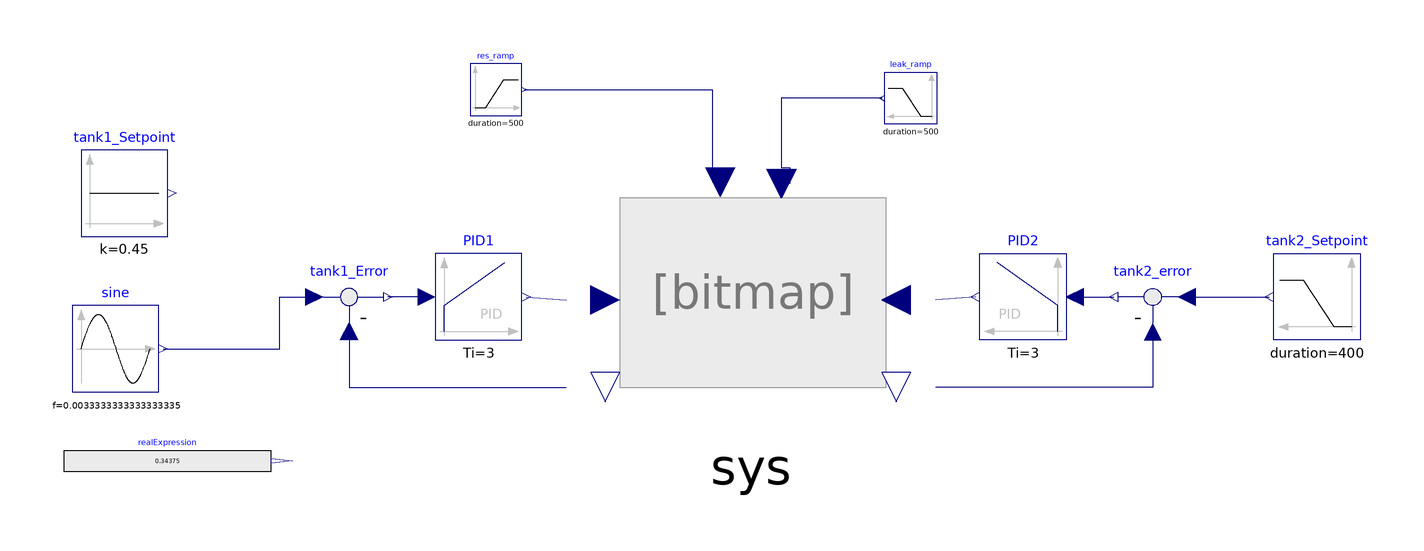

This picture is the connection diagram that the Modelica source below describes through its graphical annotations.

model DOV_control_FLOSS_w_faults
    Modelica.Blocks.Sources.Ramp     tank2_Setpoint(
      height=0.1,
      duration=400,
      offset=0.3,
      startTime=400)
      annotation (Placement(transformation(extent={{140,-10},{120,10}})));
    Modelica.Blocks.Continuous.PID PID2(
      k=3,
      Ti=3,
      Td=3) annotation (Placement(transformation(extent={{72,-10},{52,10}})));
    Modelica.Blocks.Math.Feedback tank2_error
      annotation (Placement(transformation(extent={{102,-10},{82,10}})));
    Modelica.Blocks.Sources.Constant tank1_Setpoint(k=0.45)
      annotation (Placement(transformation(extent={{-156,14},{-136,34}})));
    Modelica.Blocks.Continuous.PID PID1(
      k=3,
      Ti=3,
      Td=3)
      annotation (Placement(transformation(extent={{-74,-10},{-54,10}})));
    Modelica.Blocks.Math.Feedback tank1_Error
      annotation (Placement(transformation(extent={{-104,-10},{-84,10}})));
    DOV_FLOSS_w_faults           sys
      annotation (Placement(transformation(extent={{-48,-30},{46,34}})));
    Modelica.Blocks.Sources.RealExpression realExpression(y=if time < 200 then
          0.34375 else 0.50)
      annotation (Placement(transformation(extent={{-160,-44},{-112,-32}})));
    Modelica.Blocks.Sources.Sine sine(
      amplitude=0.15,
      f=1/300,
      offset=0.4,
      startTime=40)
      annotation (Placement(transformation(extent={{-158,-22},{-138,-2}})));
    Modelica.Blocks.Sources.Ramp res_ramp(
      height=0,
      duration=500,
      offset=1,
      startTime=400)
      annotation (Placement(transformation(extent={{-66,42},{-54,54}})));
    Modelica.Blocks.Sources.Ramp leak_ramp(
      height=0.7,
      duration=500,
      offset=0,
      startTime=400)
      annotation (Placement(transformation(extent={{42,40},{30,52}})));
  equation
    connect(PID2.u, tank2_error.y)
      annotation (Line(points={{74,0},{83,0}}, color={0,0,127}));
    connect(tank2_error.u1, tank2_Setpoint.y)
      annotation (Line(points={{100,0},{119,0}}, color={0,0,127}));
    connect(PID1.u, tank1_Error.y)
      annotation (Line(points={{-76,0},{-85,0}}, color={0,0,127}));
    connect(PID1.y, sys.tank1_ValveSignal) annotation (Line(points={{-53,0},{
            -43.7273,-0.69474}},  color={0,0,127}));
    connect(PID2.y, sys.tank2_ValveSignal)
      annotation (Line(points={{51,0},{41.7273,-0.69474}},  color={0,0,127}));
    connect(tank2_error.u2, sys.tank2_Level) annotation (Line(points={{92,-8},{
            92,-20.9053},{41.7273,-20.9053}},   color={0,0,127}));
    connect(tank1_Error.u2, sys.tank1_Level) annotation (Line(points={{-94,-8},
            {-94,-20.9053},{-43.7273,-20.9053}},  color={0,0,127}));
    connect(res_ramp.y, sys.resistance_valve_input) annotation (Line(points={{
            -53.4,48},{-10,48},{-10,38},{-9.97273,38},{-9.97273,26.5895}},
          color={0,0,127}));
    connect(leak_ramp.y, sys.leak_valve_input) annotation (Line(points={{29.4,
            46},{6,46},{6,30},{7.97273,30},{7.97273,26.2526}}, color={0,0,127}));
    connect(sine.y, tank1_Error.u1) annotation (Line(points={{-137,-12},{-110,
            -12},{-110,0},{-102,0}}, color={0,0,127}));
    annotation (Icon(coordinateSystem(preserveAspectRatio=false, extent={{-160,
              -60},{160,60}})),                                    Diagram(
          coordinateSystem(preserveAspectRatio=false, extent={{-160,-60},{160,
              60}})),
      experiment(
        StopTime=1000,
        Interval=1,
        Tolerance=1e-05,
        __Dymola_Algorithm="Esdirk45a"));
  end DOV_control_FLOSS_w_faults;